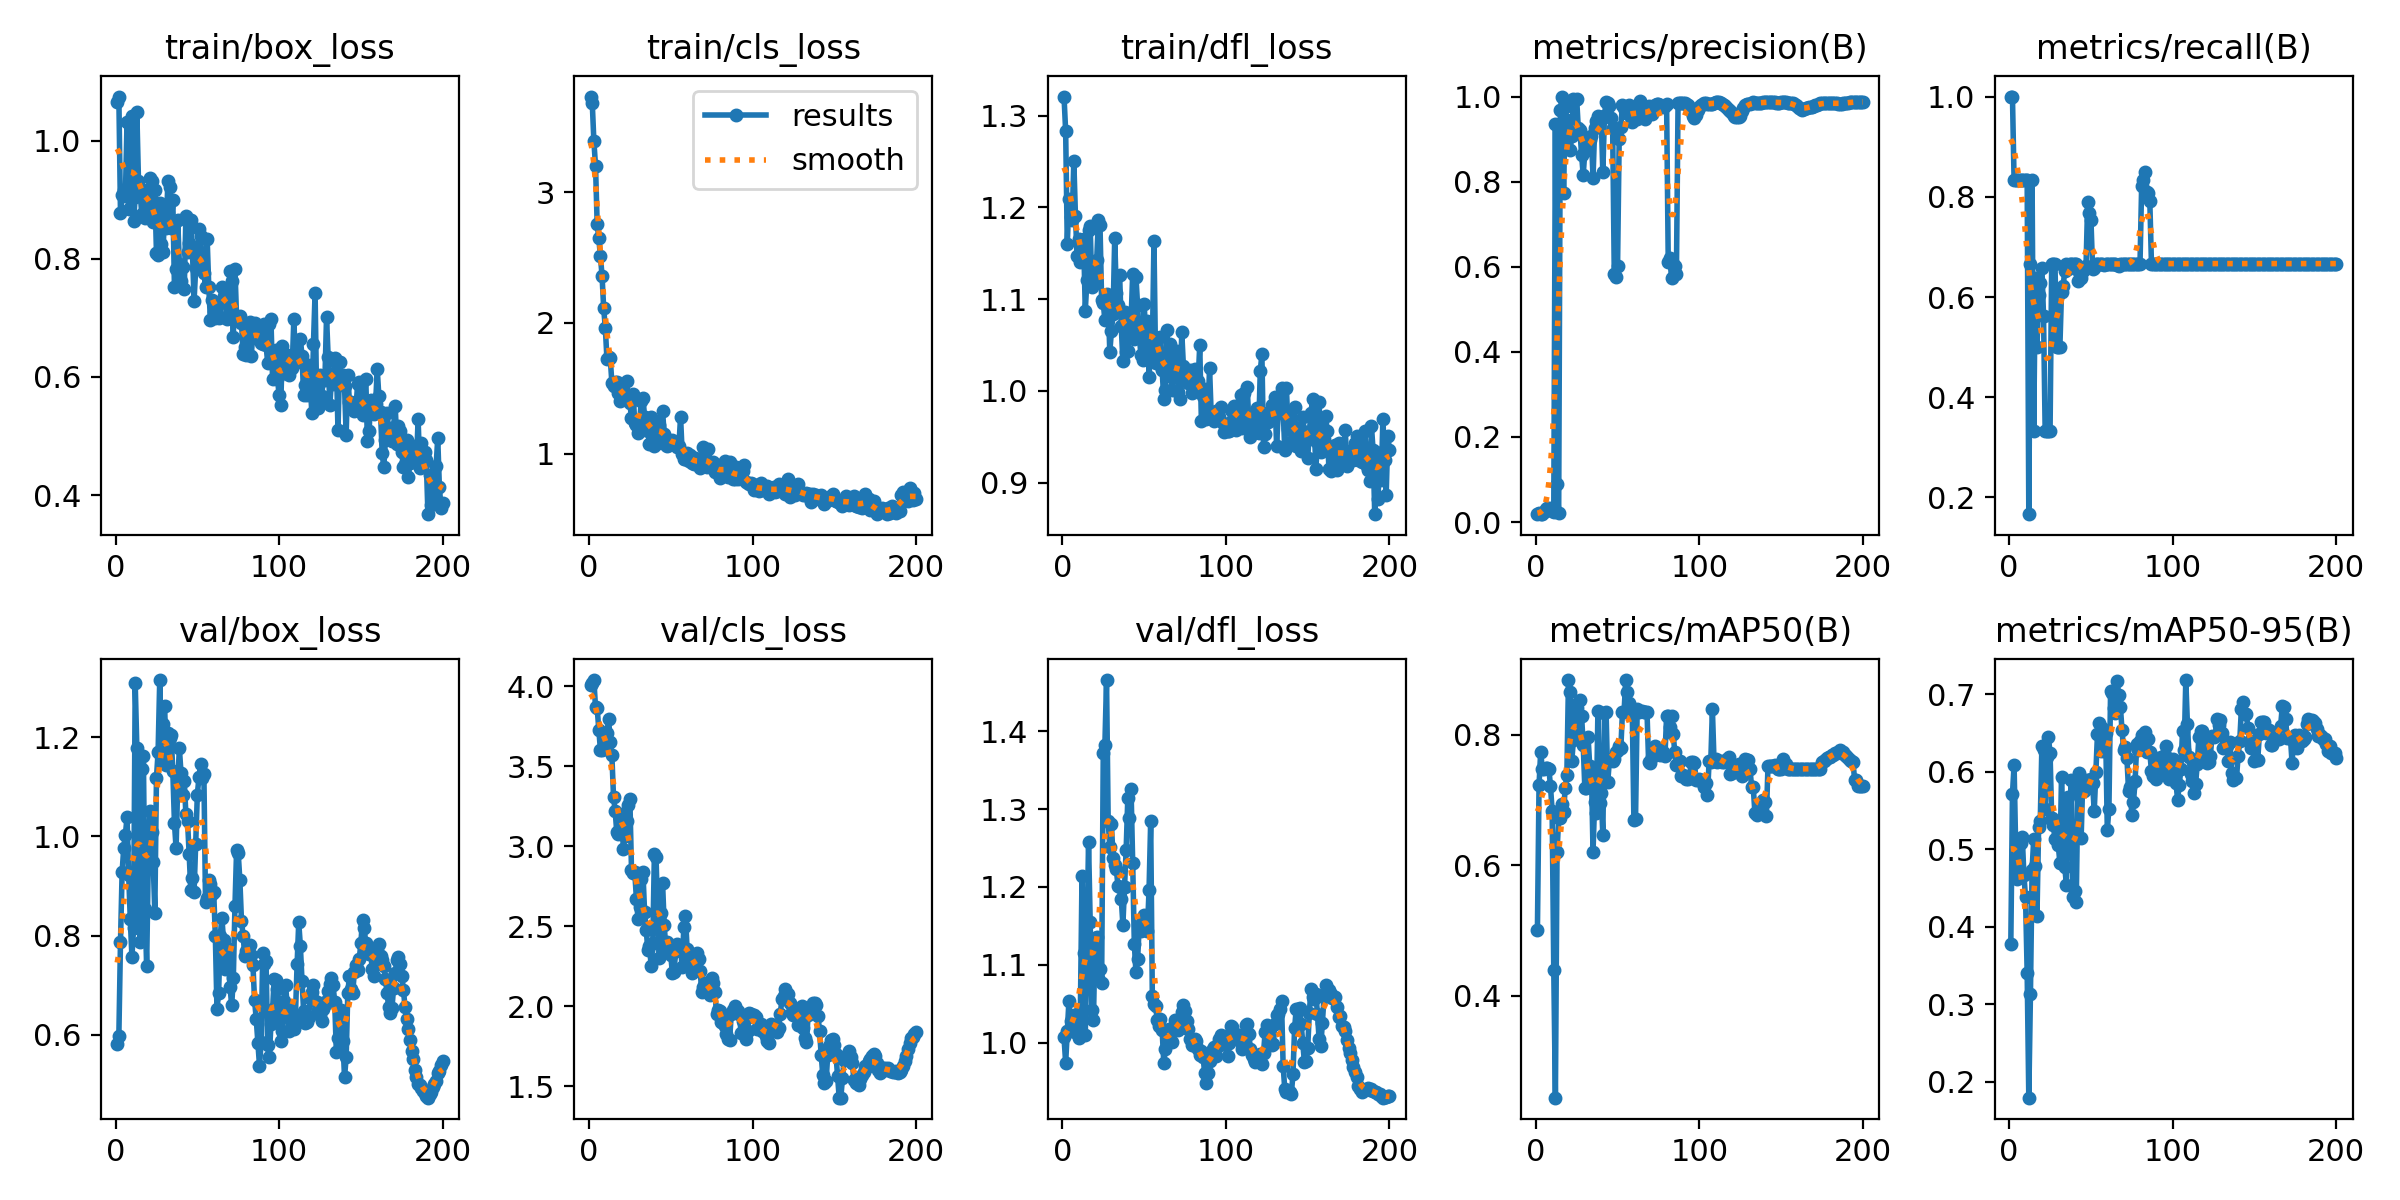

Source data for this figure (header and first rows):
epoch, time, train/box_loss, train/cls_loss, train/dfl_loss, metrics/precision(B), metrics/recall(B), metrics/mAP50(B), metrics/mAP50-95(B), val/box_loss, val/cls_loss, val/dfl_loss, lr/pg0, lr/pg1, lr/pg2
1, 14.29, 1.066, 3.732, 1.321, 0.01875, 1, 0.5002, 0.378, 0.5814, 4.007, 1.007, 2.499e-05, 2.499e-05, 2.499e-05
2, 27.73, 1.074, 3.684, 1.283, 0.0204, 1, 0.7233, 0.571, 0.5969, 4.019, 0.9742, 5.80214e-05, 5.80214e-05, 5.80214e-05
3, 40.76, 0.8776, 3.389, 1.16, 0.01855, 0.8333, 0.7742, 0.6085, 0.7872, 4.037, 1.014, 9.07229e-05, 9.07229e-05, 9.07229e-05
4, 53.14, 0.9081, 3.204, 1.209, 0.01979, 0.8333, 0.7472, 0.4985, 0.9284, 3.867, 1.053, 0.0001231, 0.0001231, 0.0001231
5, 66.15, 0.9155, 2.758, 1.19, 0.02275, 0.8333, 0.7483, 0.4608, 0.9773, 3.862, 1.028, 0.0001551, 0.0001551, 0.0001551
6, 78.71, 0.9063, 2.647, 1.186, 0.03027, 0.8333, 0.7488, 0.475, 1.004, 3.726, 1.015, 0.0001868, 0.0001868, 0.0001868
7, 91.75, 1.032, 2.511, 1.25, 0.03312, 0.8333, 0.7487, 0.508, 1.038, 3.599, 1.035, 0.0002182, 0.0002182, 0.0002182
8, 105.1, 0.8842, 2.36, 1.19, 0.0306, 0.8333, 0.7481, 0.5157, 0.9224, 3.601, 1.014, 0.0002493, 0.0002493, 0.0002493
9, 118.2, 0.9576, 2.111, 1.146, 0.03195, 0.8333, 0.7208, 0.4666, 0.8326, 3.695, 1.034, 0.00028, 0.00028, 0.00028
10, 130.6, 1.042, 1.96, 1.166, 0.02517, 0.8333, 0.6836, 0.4379, 0.7571, 3.67, 1.006, 0.0003104, 0.0003104, 0.0003104
11, 142.9, 0.8634, 1.72, 1.14, 0.02349, 0.8333, 0.4398, 0.3399, 0.8145, 3.705, 1.041, 0.0003405, 0.0003405, 0.0003405
12, 155.1, 0.9044, 1.742, 1.148, 0.9364, 0.1667, 0.2436, 0.1792, 1.309, 3.794, 1.214, 0.0003702, 0.0003702, 0.0003702
13, 167.2, 1.048, 1.734, 1.165, 0.09038, 0.6667, 0.6204, 0.3128, 1.179, 3.652, 1.116, 0.0003996, 0.0003996, 0.0003996
14, 179.4, 0.9322, 1.541, 1.087, 0.02161, 0.8333, 0.6728, 0.4728, 0.8541, 3.567, 1.009, 0.0004287, 0.0004287, 0.0004287
15, 192.1, 0.9111, 1.516, 1.121, 0.9676, 0.3333, 0.672, 0.5128, 0.7872, 3.309, 1.128, 0.0004574, 0.0004574, 0.0004574
16, 204.3, 0.8763, 1.545, 1.176, 1, 0.638, 0.6935, 0.4784, 1.137, 3.22, 1.258, 0.0004858, 0.0004858, 0.0004858
17, 216.3, 0.9166, 1.55, 1.18, 0.7725, 0.5, 0.6815, 0.4142, 1.162, 3.087, 1.155, 0.0005139, 0.0005139, 0.0005139
18, 228.7, 0.8694, 1.461, 1.113, 0.9755, 0.6045, 0.7186, 0.5279, 0.8538, 3.078, 1.042, 0.0005417, 0.0005417, 0.0005417
19, 240.7, 0.9167, 1.402, 1.124, 0.9449, 0.6275, 0.7379, 0.5358, 0.7385, 3.193, 1.03, 0.0005691, 0.0005691, 0.0005691
20, 252.7, 0.8808, 1.494, 1.12, 0.9376, 0.6588, 0.8839, 0.6325, 0.9526, 3.201, 1.135, 0.0005962, 0.0005962, 0.0005962
21, 265.5, 0.9372, 1.455, 1.143, 0.8748, 0.5628, 0.8654, 0.6278, 1.05, 2.984, 1.135, 0.0006229, 0.0006229, 0.0006229
22, 277.6, 0.9311, 1.447, 1.186, 0.9075, 0.3333, 0.7594, 0.5511, 1.009, 3.063, 1.083, 0.0006494, 0.0006494, 0.0006494
23, 289.6, 0.8622, 1.553, 1.181, 0.995, 0.3333, 0.7913, 0.6183, 0.948, 3.158, 1.095, 0.0006755, 0.0006755, 0.0006755
24, 301.5, 0.9165, 1.43, 1.099, 0.9919, 0.3333, 0.845, 0.6444, 0.8458, 3.26, 1.076, 0.0007013, 0.0007013, 0.0007013
25, 313.6, 0.8097, 1.389, 1.096, 0.9944, 0.3333, 0.8411, 0.6239, 1.118, 3.293, 1.372, 0.0007267, 0.0007267, 0.0007267
26, 325.6, 0.8062, 1.269, 1.077, 0.9254, 0.6667, 0.7934, 0.5399, 1.171, 2.854, 1.383, 0.0007299, 0.0007299, 0.0007299
27, 337.4, 0.8939, 1.455, 1.106, 0.9215, 0.6667, 0.854, 0.5316, 1.315, 2.831, 1.466, 0.0007258, 0.0007258, 0.0007258
28, 349.3, 0.8256, 1.233, 1.099, 0.8632, 0.6667, 0.8292, 0.5125, 1.162, 2.838, 1.285, 0.0007217, 0.0007217, 0.0007217
29, 361, 0.8111, 1.217, 1.042, 0.8155, 0.5, 0.7844, 0.5282, 1.227, 2.671, 1.251, 0.0007175, 0.0007175, 0.0007175
30, 372.9, 0.8797, 1.158, 1.065, 0.8711, 0.5, 0.7181, 0.5057, 1.263, 2.543, 1.281, 0.0007134, 0.0007134, 0.0007134
31, 385, 0.8523, 1.247, 1.084, 0.8761, 0.5, 0.7181, 0.4825, 1.143, 2.621, 1.237, 0.0007093, 0.0007093, 0.0007093
32, 397.2, 0.9323, 1.406, 1.167, 0.9011, 0.6096, 0.796, 0.593, 1.209, 2.794, 1.228, 0.0007052, 0.0007052, 0.0007052
33, 409.1, 0.9211, 1.428, 1.106, 0.8989, 0.6222, 0.7517, 0.527, 1.199, 2.836, 1.223, 0.0007011, 0.0007011, 0.0007011
34, 421.1, 0.8522, 1.283, 1.094, 0.908, 0.6525, 0.7486, 0.4768, 1.204, 2.588, 1.201, 0.0006969, 0.0006969, 0.0006969
35, 433, 0.8997, 1.262, 1.127, 0.8086, 0.6654, 0.6208, 0.4538, 1.131, 2.476, 1.2, 0.0006928, 0.0006928, 0.0006928
36, 445, 0.7518, 1.175, 1.071, 0.9252, 0.6564, 0.6975, 0.5672, 1.027, 2.351, 1.185, 0.0006887, 0.0006887, 0.0006887
37, 456.9, 0.7821, 1.074, 1.032, 0.9434, 0.6667, 0.6799, 0.5292, 0.9759, 2.377, 1.152, 0.0006846, 0.0006846, 0.0006846
38, 468.8, 0.8654, 1.279, 1.086, 0.9542, 0.6667, 0.8371, 0.5896, 1.106, 2.253, 1.199, 0.0006804, 0.0006804, 0.0006804
39, 480.8, 0.7912, 1.21, 1.043, 0.95, 0.6667, 0.6959, 0.4379, 1.178, 2.392, 1.248, 0.0006763, 0.0006763, 0.0006763
40, 492.8, 0.7625, 1.06, 1.043, 0.9517, 0.6667, 0.7102, 0.4457, 1.128, 2.95, 1.314, 0.0006722, 0.0006722, 0.0006722
41, 504.8, 0.7869, 1.251, 1.074, 0.8217, 0.6667, 0.6463, 0.4319, 1.083, 2.932, 1.289, 0.0006681, 0.0006681, 0.0006681
42, 516.7, 0.7486, 1.085, 1.077, 0.9552, 0.6315, 0.8327, 0.5747, 1.112, 2.579, 1.325, 0.0006639, 0.0006639, 0.0006639
43, 528.6, 0.8717, 1.217, 1.128, 0.9866, 0.6491, 0.8346, 0.5979, 1.044, 2.302, 1.231, 0.0006598, 0.0006598, 0.0006598
44, 540.5, 0.8122, 1.169, 1.057, 0.9856, 0.6384, 0.7276, 0.514, 1.031, 2.583, 1.126, 0.0006557, 0.0006557, 0.0006557
45, 552.5, 0.827, 1.324, 1.124, 0.9769, 0.6526, 0.7597, 0.5892, 0.9641, 2.771, 1.09, 0.0006516, 0.0006516, 0.0006516
46, 564.2, 0.8658, 1.148, 1.094, 0.9499, 0.658, 0.7634, 0.5749, 0.891, 2.506, 1.107, 0.0006474, 0.0006474, 0.0006474
47, 576, 0.8131, 1.068, 1.061, 0.9271, 0.6623, 0.7603, 0.5888, 0.916, 2.364, 1.15, 0.0006433, 0.0006433, 0.0006433
48, 588, 0.7292, 1.055, 1.039, 0.5835, 0.7896, 0.7625, 0.5788, 0.8881, 2.402, 1.144, 0.0006392, 0.0006392, 0.0006392
49, 599.9, 0.784, 1.069, 1.034, 0.5757, 0.7668, 0.7736, 0.5892, 0.9839, 2.353, 1.156, 0.0006351, 0.0006351, 0.0006351
50, 612, 0.7998, 1.1, 1.095, 0.601, 0.7545, 0.7761, 0.59, 1.085, 2.32, 1.164, 0.000631, 0.000631, 0.000631
51, 623.9, 0.8512, 1.107, 1.06, 0.9002, 0.6565, 0.7829, 0.5853, 1.12, 2.206, 1.155, 0.0006268, 0.0006268, 0.0006268
52, 635.6, 0.8377, 1.082, 1.076, 0.9289, 0.6583, 0.7792, 0.5486, 1.146, 2.216, 1.143, 0.0006227, 0.0006227, 0.0006227
53, 648.1, 0.7896, 1.091, 1.015, 0.9806, 0.6667, 0.8347, 0.5998, 1.119, 2.343, 1.197, 0.0006186, 0.0006186, 0.0006186
54, 660.1, 0.7765, 1.05, 1.049, 0.973, 0.6667, 0.8356, 0.6489, 1.125, 2.387, 1.284, 0.0006145, 0.0006145, 0.0006145
55, 672.3, 0.7525, 1.057, 1.046, 0.9622, 0.6667, 0.8839, 0.663, 0.8674, 2.355, 1.06, 0.0006103, 0.0006103, 0.0006103
56, 684.3, 0.8336, 1.283, 1.164, 0.9642, 0.6667, 0.8654, 0.6263, 0.875, 2.356, 1.049, 0.0006062, 0.0006062, 0.0006062
57, 695.9, 0.7514, 0.9993, 1.031, 0.9806, 0.6667, 0.8479, 0.6562, 0.9124, 2.247, 1.047, 0.0006021, 0.0006021, 0.0006021
58, 707.7, 0.6965, 0.9579, 1.031, 0.9519, 0.6647, 0.8398, 0.626, 0.9046, 2.494, 1.029, 0.000598, 0.000598, 0.000598
59, 719.5, 0.7296, 0.9594, 1.042, 0.9404, 0.6667, 0.8361, 0.6497, 0.8835, 2.566, 1.022, 0.0005938, 0.0005938, 0.0005938
60, 731.3, 0.7107, 1.004, 1.059, 0.9647, 0.6667, 0.6686, 0.525, 0.8878, 2.357, 1.03, 0.0005897, 0.0005897, 0.0005897
... 140 more rows
